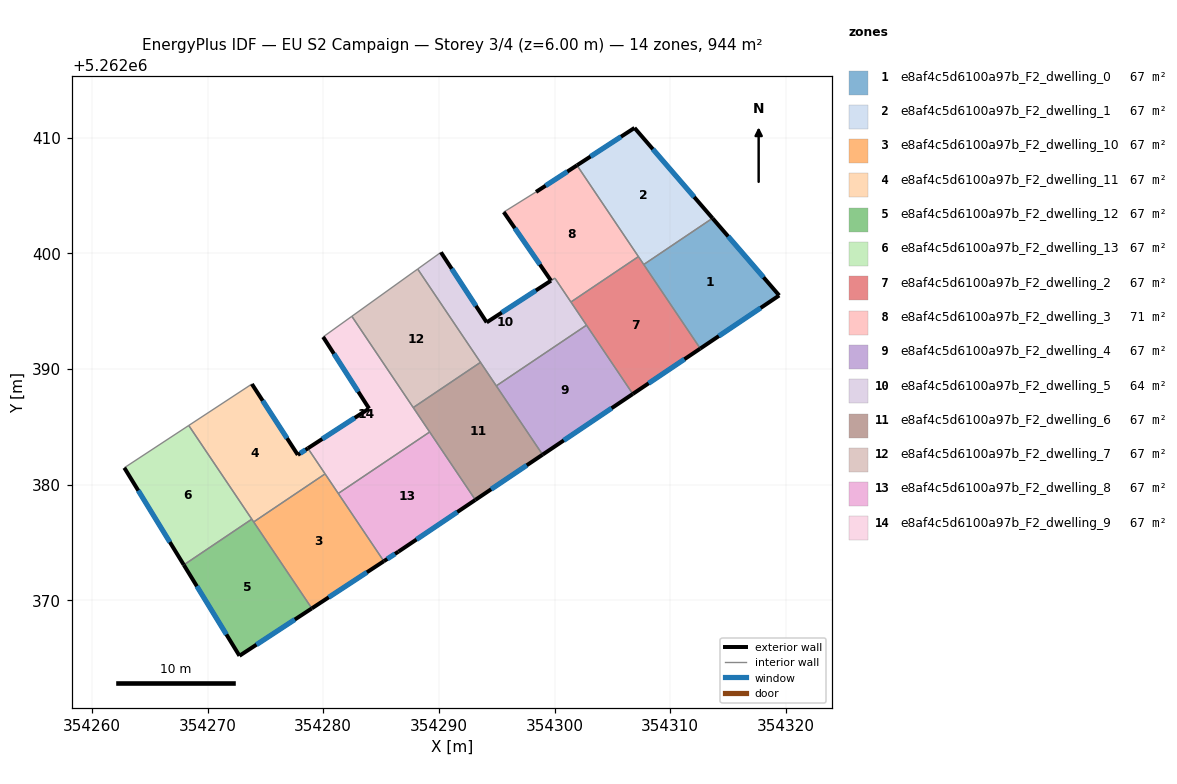
=== STOREY PLAN SPEC (per zone: floor XY polygon, exterior-wall plan segments, windows/doors) ===
zone 1: e8af4c5d6100a97b_F2_dwelling_0  (67.4 m²)
  floor: (354313.66, 5262403.04) (354319.43, 5262396.36) (354312.61, 5262391.76) (354307.72, 5262399.03)
  exterior wall: (354319.43, 5262396.36) – (354313.66, 5262403.04)  [8.8 m]
    window: (354318.08, 5262397.93) – (354315.02, 5262401.47)  [7.4 m²]
  exterior wall: (354312.61, 5262391.76) – (354319.43, 5262396.36)  [8.2 m]
    window: (354314.21, 5262392.84) – (354317.83, 5262395.28)  [6.9 m²]
  interior walls: 2
zone 2: e8af4c5d6100a97b_F2_dwelling_1  (67.4 m²)
  floor: (354306.92, 5262410.85) (354313.66, 5262403.04) (354307.72, 5262399.03) (354301.94, 5262407.61)
  exterior wall: (354313.66, 5262403.04) – (354306.92, 5262410.85)  [10.3 m]
    window: (354312.08, 5262404.87) – (354308.50, 5262409.01)  [8.7 m²]
  exterior wall: (354306.92, 5262410.85) – (354301.94, 5262407.61)  [5.9 m]
    window: (354305.75, 5262410.09) – (354303.11, 5262408.37)  [5.0 m²]
  interior walls: 3
zone 3: e8af4c5d6100a97b_F2_dwelling_10  (67.4 m²)
  floor: (354280.16, 5262380.93) (354285.24, 5262373.37) (354279.01, 5262369.29) (354273.98, 5262376.77)
  exterior wall: (354279.01, 5262369.29) – (354285.24, 5262373.37)  [7.4 m]
    window: (354280.48, 5262370.25) – (354283.78, 5262372.42)  [6.3 m²]
  interior walls: 4
zone 4: e8af4c5d6100a97b_F2_dwelling_11  (67.4 m²)
  floor: (354278.67, 5262383.14) (354280.16, 5262380.93) (354273.98, 5262376.77) (354268.37, 5262385.11) (354273.83, 5262388.70) (354277.80, 5262382.57)
  exterior wall: (354277.80, 5262382.57) – (354273.83, 5262388.70)  [7.3 m]
    window: (354276.87, 5262384.01) – (354274.76, 5262387.26)  [6.2 m²]
  exterior wall: (354278.67, 5262383.14) – (354277.80, 5262382.57)  [1.0 m]
    window: (354278.47, 5262383.00) – (354278.00, 5262382.70)  [0.9 m²]
  interior walls: 5
zone 5: e8af4c5d6100a97b_F2_dwelling_12  (67.4 m²)
  floor: (354273.82, 5262377.01) (354279.01, 5262369.29) (354272.75, 5262365.19) (354267.94, 5262373.05)
  exterior wall: (354267.94, 5262373.05) – (354272.75, 5262365.19)  [9.2 m]
    window: (354269.07, 5262371.21) – (354271.62, 5262367.04)  [7.8 m²]
  exterior wall: (354272.75, 5262365.19) – (354279.01, 5262369.29)  [7.5 m]
    window: (354274.22, 5262366.16) – (354277.54, 5262368.33)  [6.3 m²]
  interior walls: 3
zone 6: e8af4c5d6100a97b_F2_dwelling_13  (67.4 m²)
  floor: (354268.37, 5262385.11) (354273.82, 5262377.01) (354267.94, 5262373.05) (354262.80, 5262381.46)
  exterior wall: (354262.80, 5262381.46) – (354267.94, 5262373.05)  [9.9 m]
    window: (354264.00, 5262379.48) – (354266.73, 5262375.03)  [8.3 m²]
  interior walls: 3
zone 7: e8af4c5d6100a97b_F2_dwelling_2  (67.4 m²)
  floor: (354307.26, 5262399.72) (354312.61, 5262391.76) (354306.77, 5262387.84) (354301.42, 5262395.79)
  exterior wall: (354306.77, 5262387.84) – (354312.61, 5262391.76)  [7.0 m]
    window: (354308.14, 5262388.76) – (354311.24, 5262390.84)  [5.9 m²]
  interior walls: 5
zone 8: e8af4c5d6100a97b_F2_dwelling_3  (70.6 m²)
  floor: (354301.94, 5262407.61) (354307.26, 5262399.72) (354301.42, 5262395.79) (354300.03, 5262397.86) (354299.70, 5262397.64) (354295.61, 5262403.57) (354298.40, 5262405.31)
  exterior wall: (354301.94, 5262407.61) – (354298.40, 5262405.31)  [4.2 m]
    window: (354301.11, 5262407.07) – (354299.23, 5262405.85)  [3.6 m²]
  exterior wall: (354295.61, 5262403.57) – (354299.70, 5262397.64)  [7.2 m]
    window: (354296.57, 5262402.17) – (354298.74, 5262399.03)  [6.1 m²]
  interior walls: 5
zone 9: e8af4c5d6100a97b_F2_dwelling_4  (67.4 m²)
  floor: (354302.77, 5262393.79) (354306.77, 5262387.84) (354298.97, 5262382.59) (354294.97, 5262388.54)
  exterior wall: (354298.97, 5262382.59) – (354306.77, 5262387.84)  [9.4 m]
    window: (354300.80, 5262383.82) – (354304.94, 5262386.61)  [7.9 m²]
  interior walls: 3
zone 10: e8af4c5d6100a97b_F2_dwelling_5  (64.3 m²)
  floor: (354300.03, 5262397.86) (354302.77, 5262393.79) (354294.97, 5262388.54) (354288.17, 5262398.64) (354290.18, 5262400.09) (354294.14, 5262394.03)
  exterior wall: (354294.14, 5262394.03) – (354290.18, 5262400.09)  [7.2 m]
    window: (354293.21, 5262395.45) – (354291.11, 5262398.67)  [6.1 m²]
  exterior wall: (354299.69, 5262397.63) – (354294.14, 5262394.03)  [6.6 m]
    window: (354298.39, 5262396.79) – (354295.44, 5262394.88)  [5.6 m²]
  interior walls: 7
zone 11: e8af4c5d6100a97b_F2_dwelling_6  (67.4 m²)
  floor: (354293.60, 5262390.57) (354298.97, 5262382.59) (354293.16, 5262378.68) (354287.78, 5262386.66)
  exterior wall: (354293.16, 5262378.68) – (354298.97, 5262382.59)  [7.0 m]
    window: (354294.52, 5262379.60) – (354297.60, 5262381.67)  [5.9 m²]
  interior walls: 5
zone 12: e8af4c5d6100a97b_F2_dwelling_7  (67.4 m²)
  floor: (354288.17, 5262398.64) (354293.60, 5262390.57) (354287.78, 5262386.66) (354282.47, 5262394.55)
  interior walls: 4
zone 13: e8af4c5d6100a97b_F2_dwelling_8  (67.4 m²)
  floor: (354289.20, 5262384.55) (354293.16, 5262378.68) (354286.51, 5262374.20) (354285.24, 5262373.37) (354281.30, 5262379.23)
  exterior wall: (354285.24, 5262373.37) – (354286.51, 5262374.20)  [1.5 m]
    window: (354285.54, 5262373.57) – (354286.21, 5262374.01)  [1.3 m²]
  exterior wall: (354286.51, 5262374.20) – (354293.16, 5262378.68)  [8.0 m]
    window: (354288.07, 5262375.25) – (354291.59, 5262377.63)  [6.8 m²]
  interior walls: 3
zone 14: e8af4c5d6100a97b_F2_dwelling_9  (67.4 m²)
  floor: (354282.47, 5262394.55) (354289.20, 5262384.55) (354281.30, 5262379.23) (354278.67, 5262383.14) (354283.97, 5262386.58) (354279.99, 5262392.77)
  exterior wall: (354283.97, 5262386.58) – (354278.67, 5262383.14)  [6.3 m]
    window: (354282.72, 5262385.77) – (354279.91, 5262383.95)  [5.3 m²]
  exterior wall: (354279.99, 5262392.77) – (354283.97, 5262386.58)  [7.4 m]
    window: (354280.92, 5262391.31) – (354283.03, 5262388.03)  [6.2 m²]
  interior walls: 6

=== DERIVED (storey summary) ===
Building: EU S2 Campaign
Storey: 3 of 4  (floor level z = 6.00 m)
Storey gross floor area: 943.9 m²
Zones on this storey: 14
  - e8af4c5d6100a97b_F2_dwelling_0: floor 67.4 m²; exterior wall 17.0 m (51.1 m²); 2 window(s) 14.4 m²; WWR 28.1%
  - e8af4c5d6100a97b_F2_dwelling_1: floor 67.4 m²; exterior wall 16.3 m (48.8 m²); 2 window(s) 13.7 m²; WWR 28.1%
  - e8af4c5d6100a97b_F2_dwelling_10: floor 67.4 m²; exterior wall 7.4 m (22.3 m²); 1 window(s) 6.3 m²; WWR 28.1%
  - e8af4c5d6100a97b_F2_dwelling_11: floor 67.4 m²; exterior wall 8.3 m (25.0 m²); 2 window(s) 7.0 m²; WWR 28.1%
  - e8af4c5d6100a97b_F2_dwelling_12: floor 67.4 m²; exterior wall 16.7 m (50.1 m²); 2 window(s) 14.1 m²; WWR 28.1%
  - e8af4c5d6100a97b_F2_dwelling_13: floor 67.4 m²; exterior wall 9.9 m (29.6 m²); 1 window(s) 8.3 m²; WWR 28.1%
  - e8af4c5d6100a97b_F2_dwelling_2: floor 67.4 m²; exterior wall 7.0 m (21.1 m²); 1 window(s) 5.9 m²; WWR 28.1%
  - e8af4c5d6100a97b_F2_dwelling_3: floor 70.6 m²; exterior wall 11.4 m (34.3 m²); 2 window(s) 9.6 m²; WWR 28.1%
  - e8af4c5d6100a97b_F2_dwelling_4: floor 67.4 m²; exterior wall 9.4 m (28.2 m²); 1 window(s) 7.9 m²; WWR 28.1%
  - e8af4c5d6100a97b_F2_dwelling_5: floor 64.3 m²; exterior wall 13.9 m (41.6 m²); 2 window(s) 11.7 m²; WWR 28.1%
  - e8af4c5d6100a97b_F2_dwelling_6: floor 67.4 m²; exterior wall 7.0 m (21.0 m²); 1 window(s) 5.9 m²; WWR 28.1%
  - e8af4c5d6100a97b_F2_dwelling_7: floor 67.4 m²
  - e8af4c5d6100a97b_F2_dwelling_8: floor 67.4 m²; exterior wall 9.5 m (28.6 m²); 2 window(s) 8.0 m²; WWR 28.1%
  - e8af4c5d6100a97b_F2_dwelling_9: floor 67.4 m²; exterior wall 13.7 m (41.0 m²); 2 window(s) 11.5 m²; WWR 28.1%
Zone adjacency (shared interzone walls):
  - e8af4c5d6100a97b_F2_dwelling_0 ↔ e8af4c5d6100a97b_F2_dwelling_1
  - e8af4c5d6100a97b_F2_dwelling_0 ↔ e8af4c5d6100a97b_F2_dwelling_2
  - e8af4c5d6100a97b_F2_dwelling_1 ↔ e8af4c5d6100a97b_F2_dwelling_2
  - e8af4c5d6100a97b_F2_dwelling_1 ↔ e8af4c5d6100a97b_F2_dwelling_3
  - e8af4c5d6100a97b_F2_dwelling_10 ↔ e8af4c5d6100a97b_F2_dwelling_11
  - e8af4c5d6100a97b_F2_dwelling_10 ↔ e8af4c5d6100a97b_F2_dwelling_12
  - e8af4c5d6100a97b_F2_dwelling_10 ↔ e8af4c5d6100a97b_F2_dwelling_8
  - e8af4c5d6100a97b_F2_dwelling_10 ↔ e8af4c5d6100a97b_F2_dwelling_9
  - e8af4c5d6100a97b_F2_dwelling_11 ↔ e8af4c5d6100a97b_F2_dwelling_12
  - e8af4c5d6100a97b_F2_dwelling_11 ↔ e8af4c5d6100a97b_F2_dwelling_13
  - e8af4c5d6100a97b_F2_dwelling_11 ↔ e8af4c5d6100a97b_F2_dwelling_9
  - e8af4c5d6100a97b_F2_dwelling_12 ↔ e8af4c5d6100a97b_F2_dwelling_13
  - e8af4c5d6100a97b_F2_dwelling_2 ↔ e8af4c5d6100a97b_F2_dwelling_3
  - e8af4c5d6100a97b_F2_dwelling_2 ↔ e8af4c5d6100a97b_F2_dwelling_4
  - e8af4c5d6100a97b_F2_dwelling_2 ↔ e8af4c5d6100a97b_F2_dwelling_5
  - e8af4c5d6100a97b_F2_dwelling_3 ↔ e8af4c5d6100a97b_F2_dwelling_5
  - e8af4c5d6100a97b_F2_dwelling_4 ↔ e8af4c5d6100a97b_F2_dwelling_5
  - e8af4c5d6100a97b_F2_dwelling_4 ↔ e8af4c5d6100a97b_F2_dwelling_6
  - e8af4c5d6100a97b_F2_dwelling_5 ↔ e8af4c5d6100a97b_F2_dwelling_6
  - e8af4c5d6100a97b_F2_dwelling_5 ↔ e8af4c5d6100a97b_F2_dwelling_7
  - e8af4c5d6100a97b_F2_dwelling_6 ↔ e8af4c5d6100a97b_F2_dwelling_7
  - e8af4c5d6100a97b_F2_dwelling_6 ↔ e8af4c5d6100a97b_F2_dwelling_8
  - e8af4c5d6100a97b_F2_dwelling_6 ↔ e8af4c5d6100a97b_F2_dwelling_9
  - e8af4c5d6100a97b_F2_dwelling_7 ↔ e8af4c5d6100a97b_F2_dwelling_9
  - e8af4c5d6100a97b_F2_dwelling_8 ↔ e8af4c5d6100a97b_F2_dwelling_9